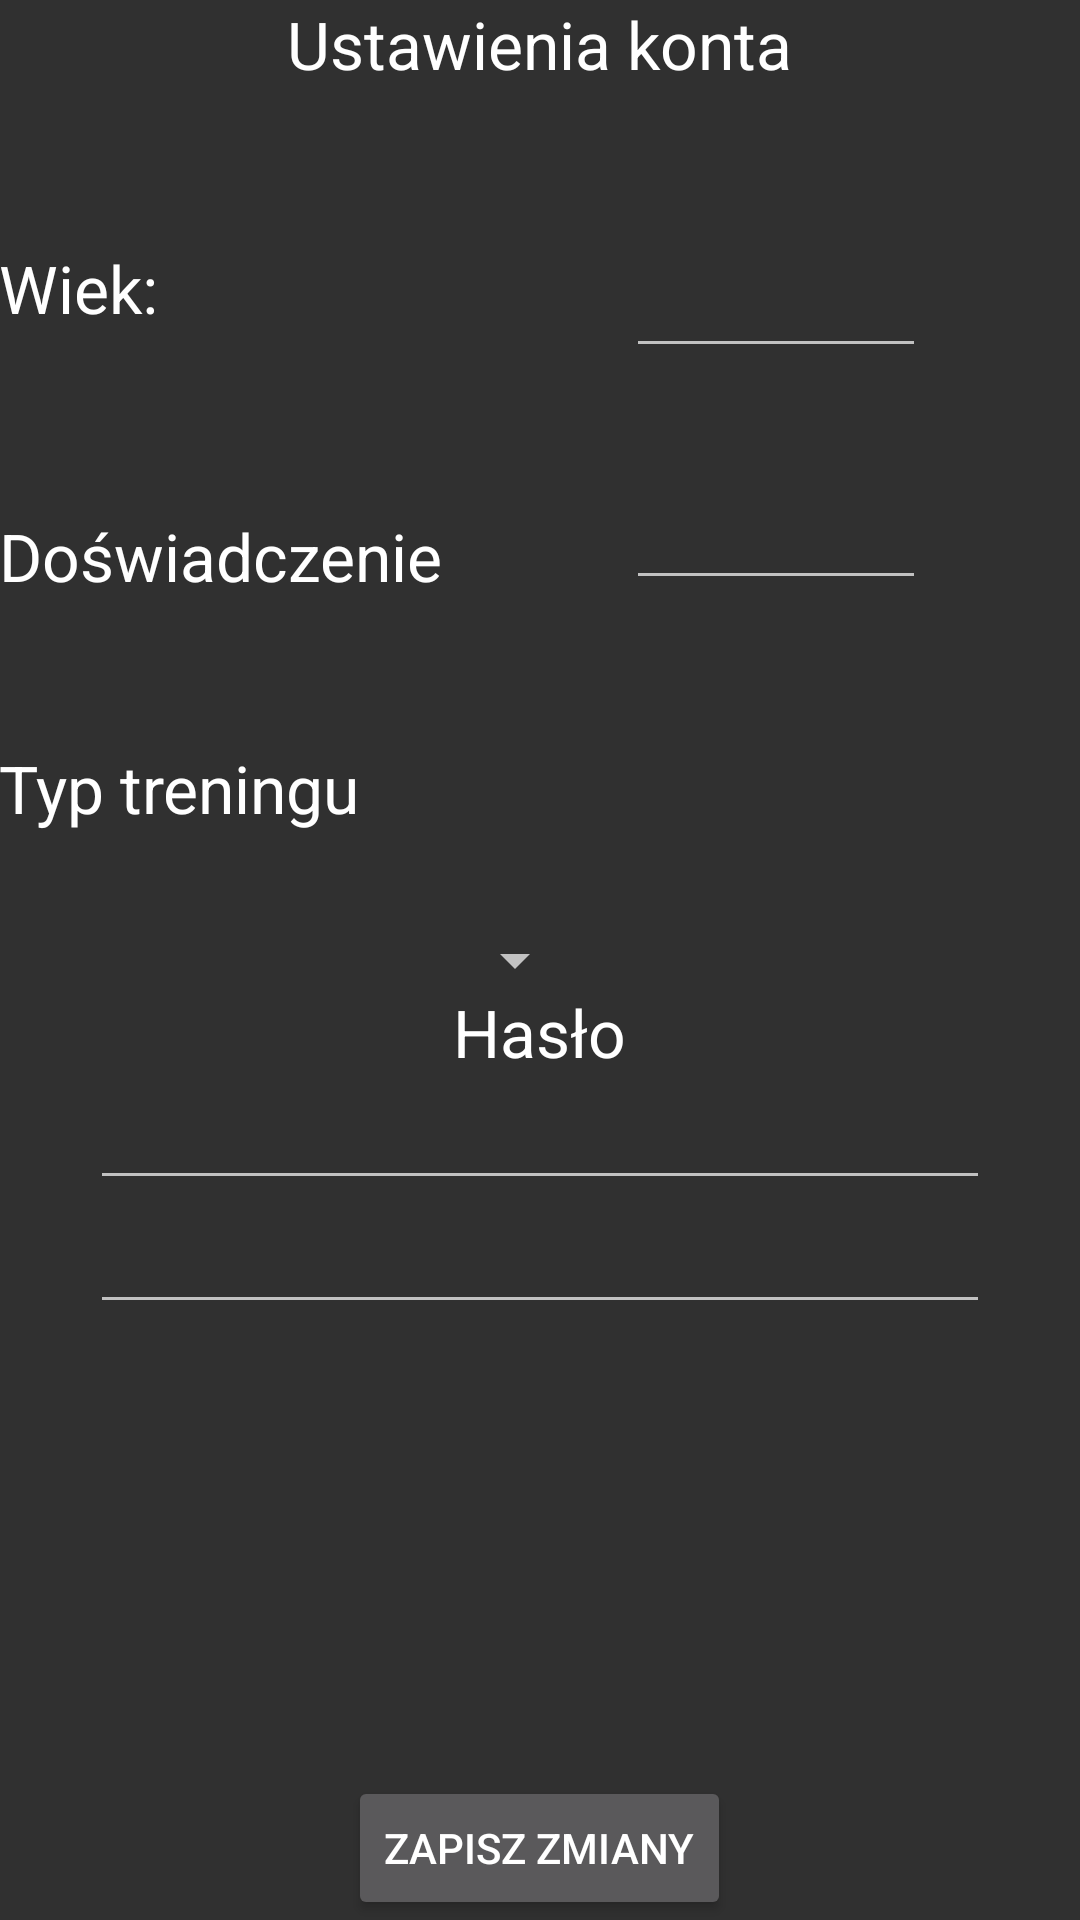

Here is an Android app screen rendered from its layout file. Give the layout XML and the strings, colors and styles it references.
<!-- AndroidManifest.xml: application theme AppTheme -->
<!-- res/layout/activity_account_settings.xml -->
<?xml version="1.0" encoding="utf-8"?>
<RelativeLayout xmlns:android="http://schemas.android.com/apk/res/android"
    xmlns:tools="http://schemas.android.com/tools" android:layout_width="match_parent"
    android:layout_height="match_parent" android:paddingLeft="@dimen/activity_horizontal_margin"
    android:paddingRight="@dimen/activity_horizontal_margin"
    android:paddingTop="@dimen/activity_vertical_margin"
    android:paddingBottom="@dimen/activity_vertical_margin"
    tools:context="pl.nkozera.musclesman.AccountSettings">

    <TextView
        android:layout_width="wrap_content"
        android:layout_height="wrap_content"
        android:textAppearance="?android:attr/textAppearanceLarge"
        android:text="Ustawienia konta"
        android:id="@+id/textView4"
        android:layout_alignParentTop="true"
        android:layout_centerHorizontal="true" />

    <TextView
        android:layout_width="wrap_content"
        android:layout_height="wrap_content"
        android:textAppearance="?android:attr/textAppearanceLarge"
        android:text="Wiek:"
        android:id="@+id/textView5"
        android:layout_below="@+id/textView4"
        android:layout_alignParentLeft="true"
        android:layout_alignParentStart="true"
        android:layout_marginTop="52dp" />

    <TextView
        android:layout_width="wrap_content"
        android:layout_height="wrap_content"
        android:textAppearance="?android:attr/textAppearanceLarge"
        android:text="Doświadczenie"
        android:id="@+id/textView6"
        android:layout_marginTop="48dp"
        android:layout_below="@+id/editText2"
        android:layout_alignParentLeft="true"
        android:layout_alignParentStart="true" />

    <TextView
        android:layout_width="wrap_content"
        android:layout_height="wrap_content"
        android:textAppearance="?android:attr/textAppearanceLarge"
        android:text="Typ treningu"
        android:id="@+id/textView7"
        android:layout_marginTop="48dp"
        android:layout_below="@+id/textView6"
        android:layout_alignParentLeft="true"
        android:layout_alignParentStart="true" />

    <EditText
        android:layout_width="100dp"
        android:layout_height="wrap_content"
        android:id="@+id/editText2"
        android:layout_alignTop="@+id/textView5"
        android:layout_toRightOf="@+id/textView8"
        android:layout_toEndOf="@+id/textView8" />

    <EditText
        android:layout_width="100dp"
        android:layout_height="wrap_content"
        android:id="@+id/editText3"
        android:layout_alignBottom="@+id/textView6"
        android:layout_alignLeft="@+id/editText2"
        android:layout_alignStart="@+id/editText2" />

    <TextView
        android:layout_width="wrap_content"
        android:layout_height="wrap_content"
        android:textAppearance="?android:attr/textAppearanceLarge"
        android:text="Hasło"
        android:id="@+id/textView8"
        android:layout_below="@+id/textView7"
        android:layout_centerHorizontal="true"
        android:layout_marginTop="52dp" />

    <EditText
        android:layout_width="300dp"
        android:layout_height="wrap_content"
        android:id="@+id/editText5"
        android:layout_below="@+id/textView8"
        android:layout_centerHorizontal="true"
        android:inputType="textPassword"/>

    <EditText
        android:layout_width="300dp"
        android:layout_height="wrap_content"
        android:id="@+id/editText6"
        android:layout_below="@+id/editText5"
        android:layout_alignLeft="@+id/editText5"
        android:layout_alignStart="@+id/editText5"
        android:inputType="textPassword"/>

    <Button
        android:layout_width="wrap_content"
        android:layout_height="wrap_content"
        android:text="Zapisz zmiany"
        android:id="@+id/button3"
        android:layout_alignParentBottom="true"
        android:layout_centerHorizontal="true" />

    <Spinner
        android:layout_width="wrap_content"
        android:layout_height="wrap_content"
        android:id="@+id/spinner"
        android:layout_centerVertical="true"
        android:layout_toRightOf="@+id/textView6"
        android:layout_toEndOf="@+id/textView6" />

</RelativeLayout>
<!-- resources referenced by this layout -->
<resources>
  <style name="AppTheme" parent="Theme.AppCompat.NoActionBar">
         
          <item name="colorAccent">@color/RED</item>
      </style>
  <color name="RED">#FF4081</color>
</resources>
